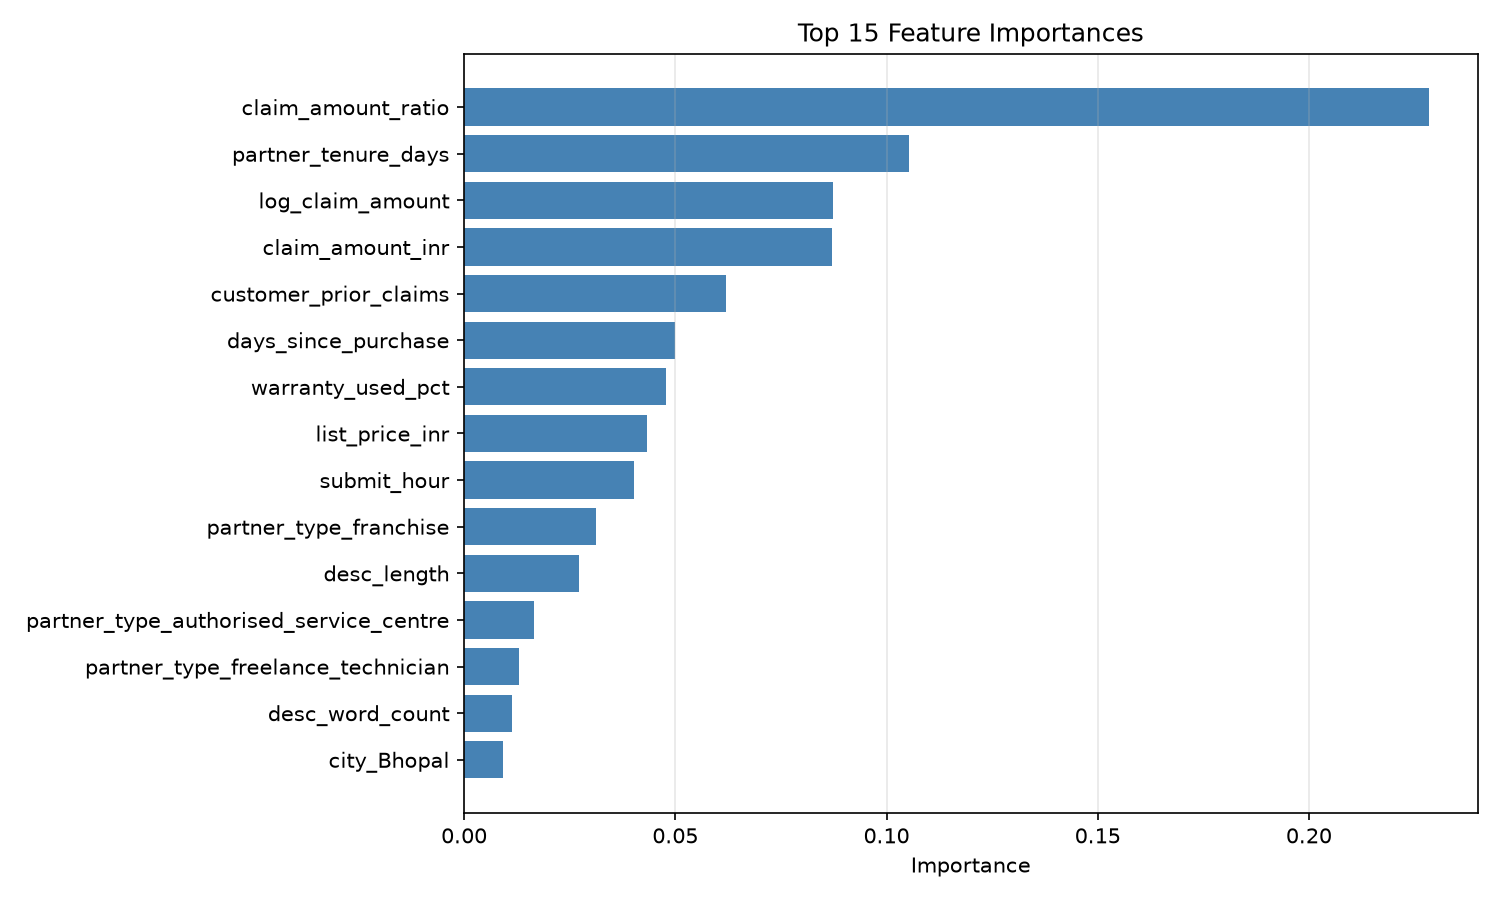

Source data for this figure (header and first rows):
feature, importance
claim_amount_ratio, 0.2285
partner_tenure_days, 0.1054
log_claim_amount, 0.08735
claim_amount_inr, 0.08717
customer_prior_claims, 0.06203
days_since_purchase, 0.04996
warranty_used_pct, 0.04773
list_price_inr, 0.04333
submit_hour, 0.04021
partner_type_franchise, 0.0313
desc_length, 0.02723
partner_type_authorised_service_centre, 0.01653
partner_type_freelance_technician, 0.0131
desc_word_count, 0.01142
city_Bhopal, 0.009309
city_Mysuru, 0.00893
city_Nashik, 0.008755
source_crm, 0.008679
city_Aurangabad, 0.008304
family_Ceiling Fan, 0.007828
photo_attached_bin, 0.006973
city_Hyderabad, 0.00676
city_Kota, 0.006632
city_Chennai, 0.006496
city_Nagpur, 0.006126
city_Mumbai, 0.00558
city_Delhi, 0.005032
family_Robot Vacuum, 0.005026
family_Water Purifier, 0.004961
family_Induction Cooktop, 0.004625
family_Mixer Grinder, 0.004348
family_Air Fryer, 0.004101
city_Lucknow, 0.004035
city_Coimbatore, 0.003624
city_Pune, 0.003519
family_Room Heater, 0.003457
city_Hubballi, 0.003291
city_Jaipur, 0.00298
city_Indore, 0.002675
partner_inspected_bin, 0.002579
city_Warangal, 0.002124
city_Bengaluru, 0.002006
past_warranty, 0.0
